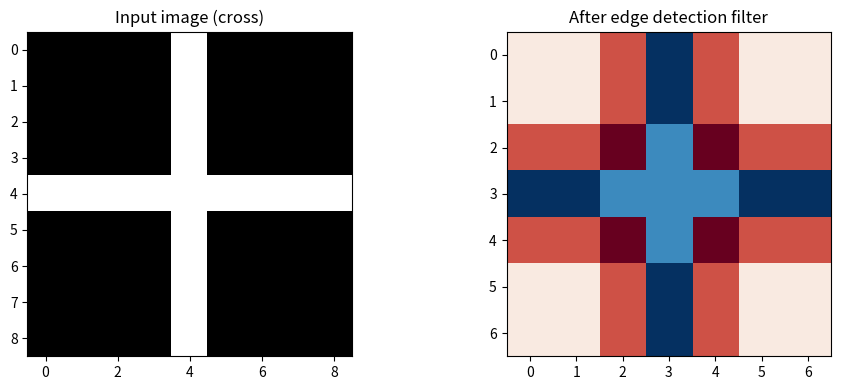

Python code for this plot:
import numpy as np
import matplotlib.pyplot as plt


def conv2d_valid(img, kernel):
    H, W = img.shape
    kH, kW = kernel.shape
    out = np.zeros((H - kH + 1, W - kW + 1))
    for i in range(H - kH + 1):
        for j in range(W - kW + 1):
            out[i, j] = np.sum(img[i:i+kH, j:j+kW] * kernel)
    return out

image = np.arange(25).reshape(5, 5).astype(float)
edge_kernel = np.array([[-1,-1,-1],[-1,8,-1],[-1,-1,-1]], dtype=float)

feature_map = conv2d_valid(image, edge_kernel)
print('Input:')
print(image)
print('\nEdge detection (3x3 output):')
print(feature_map)


def max_pool2d(fm, pool_size=2):
    H, W = fm.shape
    out = np.zeros((H // pool_size, W // pool_size))
    for i in range(H // pool_size):
        for j in range(W // pool_size):
            out[i, j] = fm[i*pool_size:(i+1)*pool_size,
                           j*pool_size:(j+1)*pool_size].max()
    return out

# Use a larger feature map for meaningful pooling
test_fm = np.array([[1,2,3,4],[5,6,7,8],[9,10,11,12],[13,14,15,16]], dtype=float)
pooled = max_pool2d(test_fm, pool_size=2)
print('Feature map (4x4):')
print(test_fm)
print('After 2x2 max pooling (2x2):')
print(pooled)


# Create a simple test image with a bright cross
img = np.zeros((9, 9))
img[4, :] = 1.0  # horizontal bar
img[:, 4] = 1.0  # vertical bar

feature = conv2d_valid(img, edge_kernel)

fig, axes = plt.subplots(1, 2, figsize=(10, 4))
axes[0].imshow(img, cmap='gray'); axes[0].set_title('Input image (cross)')
axes[1].imshow(feature, cmap='RdBu'); axes[1].set_title('After edge detection filter')
plt.tight_layout(); plt.show()


def conv2d_stride(img, kernel, stride=2):
    H, W = img.shape
    kH, kW = kernel.shape
    out_H = (H - kH) // stride + 1
    out_W = (W - kW) // stride + 1
    out = np.zeros((out_H, out_W))
    for i in range(out_H):
        for j in range(out_W):
            out[i, j] = np.sum(img[i*stride:i*stride+kH, j*stride:j*stride+kW] * kernel)
    return out

# DQN uses stride=4 for first layer
img_large = np.random.randn(16, 16)
avg_filter = np.ones((4, 4)) / 16
out_stride4 = conv2d_stride(img_large, avg_filter, stride=4)
print('Input 16x16, filter 4x4, stride 4 → output shape:', out_stride4.shape)
